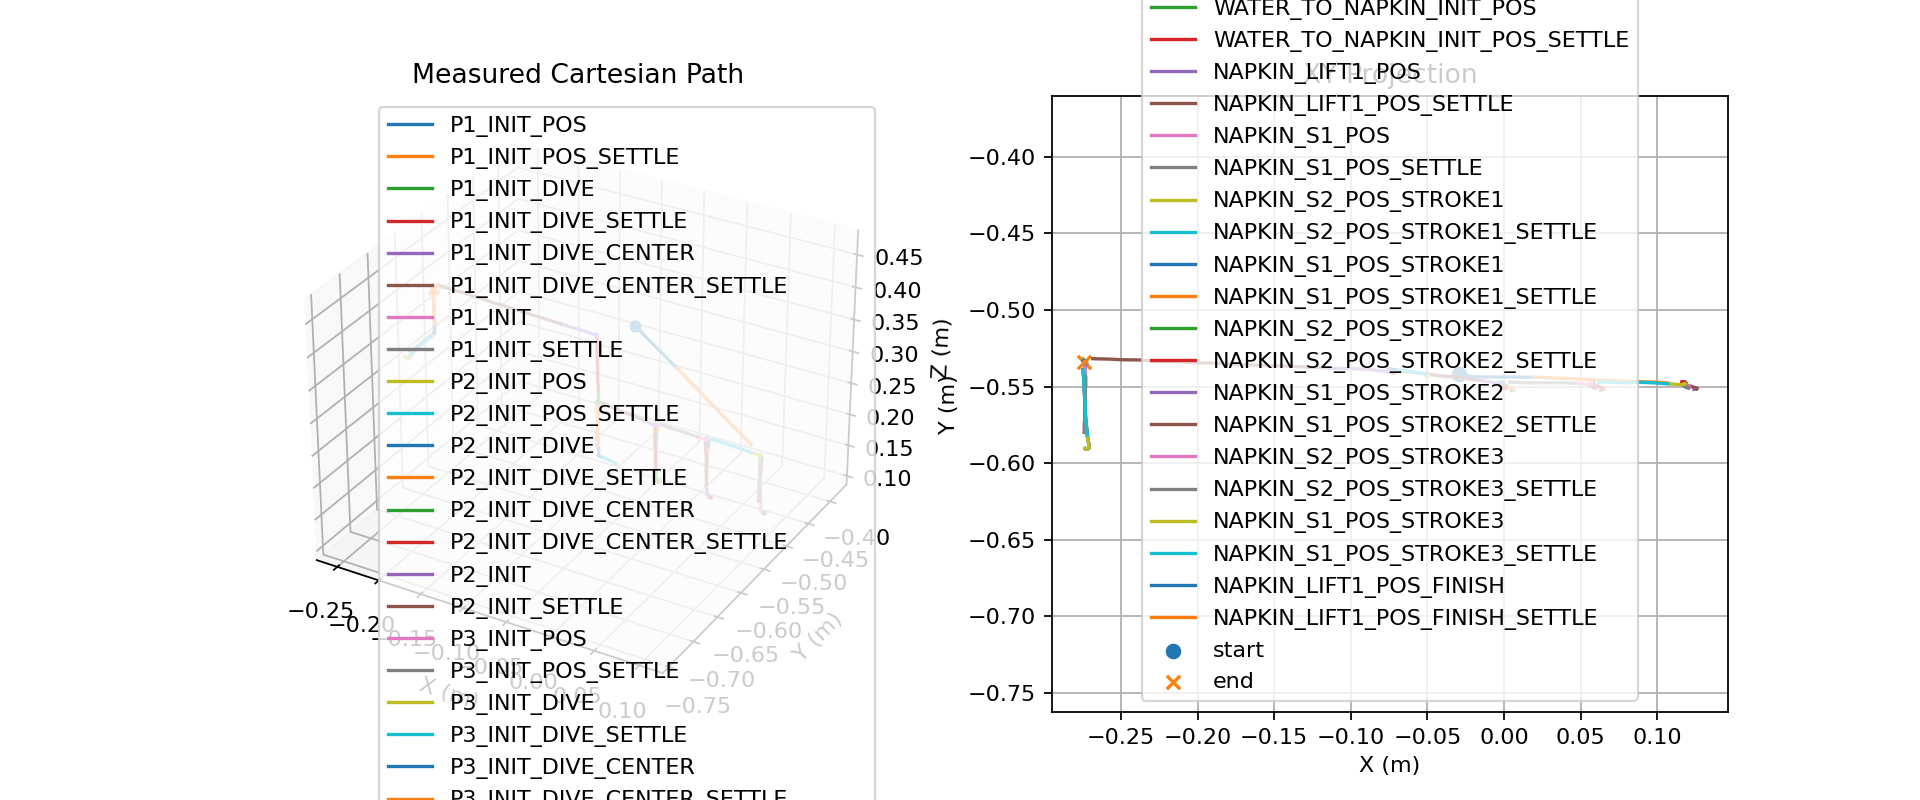

The file beside this chart, header and first rows:
t, phase, x, y, z
18.6, P1_INIT_POS, -0.02932, -0.542, 0.3981
18.61, P1_INIT_POS, -0.029, -0.5421, 0.3978
18.62, P1_INIT_POS, -0.02874, -0.5421, 0.3976
18.63, P1_INIT_POS, -0.02848, -0.5423, 0.3975
18.64, P1_INIT_POS, -0.02808, -0.5424, 0.3973
18.65, P1_INIT_POS, -0.0276, -0.5424, 0.3969
18.66, P1_INIT_POS, -0.02714, -0.5425, 0.3965
18.67, P1_INIT_POS, -0.0266, -0.5426, 0.3961
18.68, P1_INIT_POS, -0.02598, -0.5427, 0.3956
18.69, P1_INIT_POS, -0.02537, -0.5429, 0.3952
18.7, P1_INIT_POS, -0.02475, -0.543, 0.3948
18.71, P1_INIT_POS, -0.02411, -0.5431, 0.3943
18.72, P1_INIT_POS, -0.02346, -0.5432, 0.3938
18.73, P1_INIT_POS, -0.02282, -0.5433, 0.3933
18.74, P1_INIT_POS, -0.02221, -0.5433, 0.3927
18.75, P1_INIT_POS, -0.02165, -0.5434, 0.3922
18.76, P1_INIT_POS, -0.02113, -0.5435, 0.3917
18.77, P1_INIT_POS, -0.02063, -0.5435, 0.3912
18.78, P1_INIT_POS, -0.02017, -0.5435, 0.3907
18.79, P1_INIT_POS, -0.01968, -0.5436, 0.3902
18.8, P1_INIT_POS, -0.01915, -0.5436, 0.3898
18.81, P1_INIT_POS, -0.01861, -0.5437, 0.3893
18.82, P1_INIT_POS, -0.01808, -0.5437, 0.3888
18.83, P1_INIT_POS, -0.01754, -0.5437, 0.3883
18.84, P1_INIT_POS, -0.01701, -0.5437, 0.3878
18.85, P1_INIT_POS, -0.01653, -0.5437, 0.3873
18.86, P1_INIT_POS, -0.01595, -0.5438, 0.3868
18.87, P1_INIT_POS, -0.01544, -0.5438, 0.3863
18.88, P1_INIT_POS, -0.01492, -0.5438, 0.3859
18.89, P1_INIT_POS, -0.0144, -0.5438, 0.3854
18.9, P1_INIT_POS, -0.01385, -0.5438, 0.3849
18.91, P1_INIT_POS, -0.01331, -0.5438, 0.3844
18.92, P1_INIT_POS, -0.01277, -0.5438, 0.3839
18.93, P1_INIT_POS, -0.01227, -0.5438, 0.3834
18.94, P1_INIT_POS, -0.01177, -0.5438, 0.3829
18.95, P1_INIT_POS, -0.01126, -0.5438, 0.3825
18.96, P1_INIT_POS, -0.01076, -0.5438, 0.382
18.97, P1_INIT_POS, -0.01028, -0.5438, 0.3816
18.98, P1_INIT_POS, -0.009784, -0.5438, 0.3811
18.99, P1_INIT_POS, -0.009309, -0.5438, 0.3806
19, P1_INIT_POS, -0.00885, -0.5438, 0.3802
19.01, P1_INIT_POS, -0.008393, -0.5438, 0.3797
19.02, P1_INIT_POS, -0.007928, -0.5438, 0.3792
19.03, P1_INIT_POS, -0.007451, -0.5438, 0.3787
19.04, P1_INIT_POS, -0.006984, -0.5438, 0.3783
19.05, P1_INIT_POS, -0.006506, -0.5438, 0.3778
19.06, P1_INIT_POS, -0.006021, -0.5438, 0.3774
19.07, P1_INIT_POS, -0.005522, -0.5438, 0.3769
19.08, P1_INIT_POS, -0.005024, -0.5438, 0.3765
19.09, P1_INIT_POS, -0.004523, -0.5438, 0.376
19.1, P1_INIT_POS, -0.004058, -0.5438, 0.3756
19.11, P1_INIT_POS, -0.00366, -0.5438, 0.3752
19.12, P1_INIT_POS, -0.003156, -0.5438, 0.3747
19.13, P1_INIT_POS, -0.00267, -0.5438, 0.3742
19.14, P1_INIT_POS, -0.002235, -0.5438, 0.3738
19.15, P1_INIT_POS, -0.001712, -0.5438, 0.3733
19.16, P1_INIT_POS, -0.001249, -0.5438, 0.3729
19.17, P1_INIT_POS, -0.000779, -0.5438, 0.3725
19.18, P1_INIT_POS, -0.000282, -0.5438, 0.372
19.19, P1_INIT_POS, 0.00018, -0.5438, 0.3716
... 3,507 more rows
